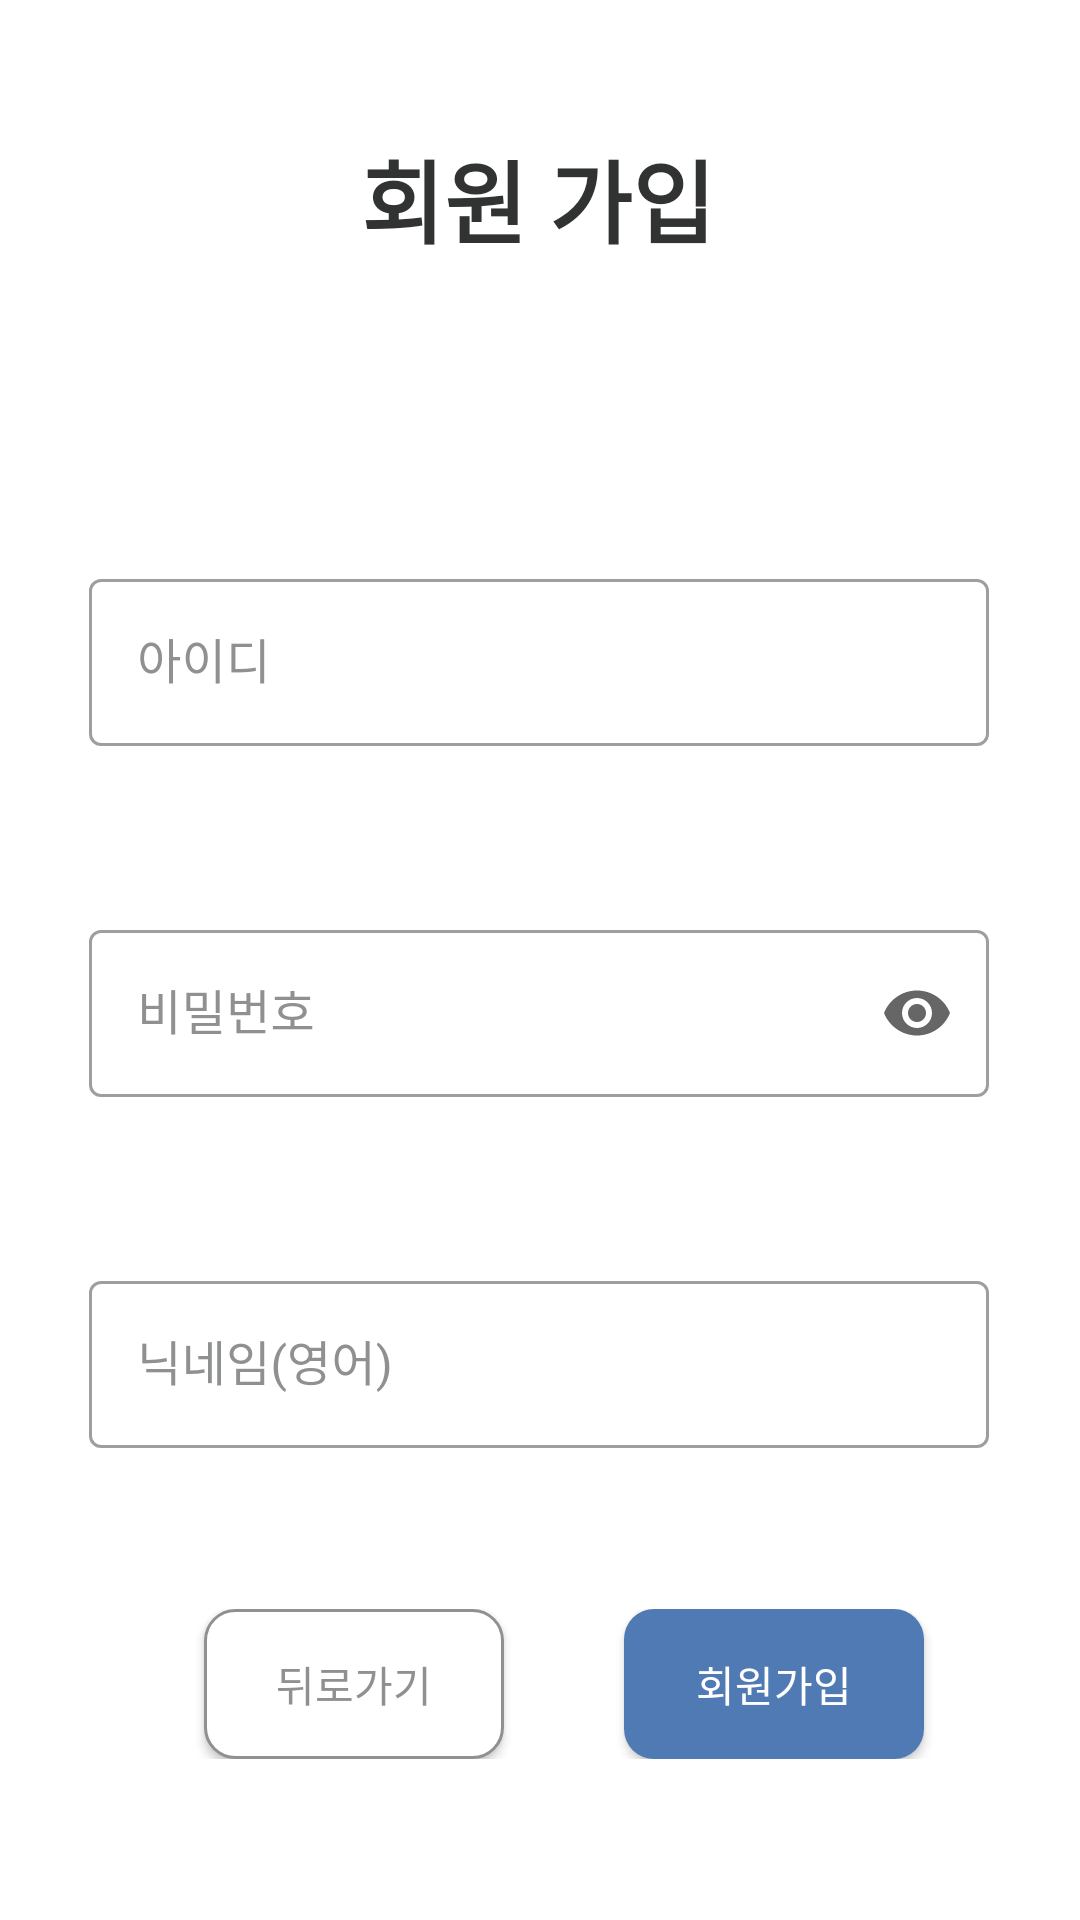

Write the Android layout XML for this screen, with the resource values it uses.
<!-- AndroidManifest.xml: application theme Theme.FillMe.NoActionbar -->
<!-- res/layout/activity_join.xml -->
<?xml version="1.0" encoding="utf-8"?>
<androidx.constraintlayout.widget.ConstraintLayout xmlns:android="http://schemas.android.com/apk/res/android"
    xmlns:app="http://schemas.android.com/apk/res-auto"
    xmlns:tools="http://schemas.android.com/tools"
    android:layout_width="match_parent"
    android:layout_height="match_parent"
    tools:context=".JoinActivity">

    <TextView
        android:id="@+id/textView"
        android:layout_width="wrap_content"
        android:layout_height="wrap_content"
        android:layout_gravity="center"
        android:layout_marginTop="44dp"
        android:text="회원 가입"
        android:textColor="#313333"
        android:textSize="30dp"
        android:textStyle="bold"
        app:layout_constraintEnd_toEndOf="parent"
        app:layout_constraintHorizontal_bias="0.497"
        app:layout_constraintStart_toStartOf="parent"
        app:layout_constraintTop_toTopOf="parent" />

    <com.google.android.material.textfield.TextInputLayout
        android:id="@+id/join_id_Field"
        style="@style/Widget.MaterialComponents.TextInputLayout.OutlinedBox"
        android:layout_width="300dp"
        android:layout_height="wrap_content"
        android:layout_gravity="center"
        android:layout_marginTop="100dp"
        android:hint="아이디"
        android:textColorHint="@color/joincolor"
        app:layout_constraintEnd_toEndOf="parent"
        app:layout_constraintHorizontal_bias="0.495"
        app:layout_constraintStart_toStartOf="parent"
        app:layout_constraintTop_toBottomOf="@+id/textView">

        <com.google.android.material.textfield.TextInputEditText
            android:id="@+id/join_id_edit"
            android:layout_width="match_parent"
            android:layout_height="wrap_content" />
    </com.google.android.material.textfield.TextInputLayout>

    <com.google.android.material.textfield.TextInputLayout
        android:id="@+id/join_pw_Field"
        style="@style/Widget.MaterialComponents.TextInputLayout.OutlinedBox"
        android:layout_width="300dp"
        android:layout_height="wrap_content"
        android:layout_gravity="center"
        android:layout_marginTop="56dp"
        android:hint="비밀번호"
        android:textColorHint="@color/joincolor"
        app:endIconMode="password_toggle"
        app:layout_constraintEnd_toEndOf="parent"
        app:layout_constraintHorizontal_bias="0.495"
        app:layout_constraintStart_toStartOf="parent"
        app:layout_constraintTop_toBottomOf="@+id/join_id_Field">

        <com.google.android.material.textfield.TextInputEditText
            android:id="@+id/join_pw_edit"
            android:layout_width="match_parent"
            android:layout_height="wrap_content"
            android:inputType="textPassword" />
    </com.google.android.material.textfield.TextInputLayout>

    <com.google.android.material.textfield.TextInputLayout
        android:id="@+id/join_name_Field"
        style="@style/Widget.MaterialComponents.TextInputLayout.OutlinedBox"
        android:layout_width="300dp"
        android:layout_height="wrap_content"
        android:layout_gravity="center"
        android:layout_marginTop="56dp"
        android:hint="닉네임(영어)"
        android:textColorHint="@color/joincolor"
        app:layout_constraintEnd_toEndOf="parent"
        app:layout_constraintHorizontal_bias="0.495"
        app:layout_constraintStart_toStartOf="parent"
        app:layout_constraintTop_toBottomOf="@+id/join_pw_Field">

        <com.google.android.material.textfield.TextInputEditText
            android:id="@+id/join_name_edit"
            android:layout_width="match_parent"
            android:layout_height="wrap_content"
            android:privateImeOptions="defaultInputmode=korean"/>
    </com.google.android.material.textfield.TextInputLayout>

    <LinearLayout
        android:layout_width="match_parent"
        android:layout_height="wrap_content"
        android:layout_marginStart="16dp"
        android:gravity="center"
        android:orientation="horizontal"
        app:layout_constraintBottom_toBottomOf="parent"
        app:layout_constraintStart_toStartOf="parent"
        app:layout_constraintTop_toBottomOf="@+id/join_name_Field">

        <androidx.appcompat.widget.AppCompatButton
            android:id="@+id/join_back_btn"
            android:layout_width="100dp"
            android:layout_height="50dp"
            android:layout_marginRight="40dp"
            android:background="@drawable/button_background_white_stroke"
            android:text="뒤로가기"
            android:textColor="@color/joincolor" />

        <androidx.appcompat.widget.AppCompatButton
            android:id="@+id/join_in_btn"
            android:layout_width="100dp"
            android:layout_height="50dp"
            android:background="@drawable/button_background"
            android:text="회원가입"
            android:textColor="@color/white" />
    </LinearLayout>
</androidx.constraintlayout.widget.ConstraintLayout>
<!-- resources referenced by this layout -->
<resources>
  <color name="joincolor">#8F9090</color>
  <color name="white">#FFFFFFFF</color>
  <!-- drawable button_background (drawable-v24) -->
  <?xml version="1.0" encoding="utf-8"?>
  <selector xmlns:android="http://schemas.android.com/apk/res/android">
  
      <item android:state_enabled="true">
  
          <shape>
  
          <solid android:color="@color/selectcolor">
  
          </solid>
              <corners android:radius="10dp"/>
  
          </shape>
  
      </item>
  
  </selector>
  <!-- drawable button_background_white_stroke (drawable-v24) -->
  <?xml version="1.0" encoding="utf-8"?>
  <selector xmlns:android="http://schemas.android.com/apk/res/android">
  
      <item android:state_enabled="true">
  
          <shape>
  
              <solid android:color="@color/white" />
              <corners android:radius="10dp" />
              <stroke android:width="1dp"
                  android:color="@color/joincolor"/>
  
  
          </shape>
  
      </item>
  
  </selector>
  <style name="Theme.FillMe.NoActionbar" parent="Theme.MaterialComponents.DayNight.DarkActionBar">
          
          <item name="colorPrimary">@color/purple_500</item>
          <item name="colorPrimaryVariant">@color/purple_700</item>
          <item name="colorOnPrimary">@color/white</item>
          
          <item name="colorSecondary">@color/teal_200</item>
          <item name="colorSecondaryVariant">@color/teal_700</item>
          <item name="colorOnSecondary">@color/black</item>
          
          <item name="android:statusBarColor" tools:targetApi="l">?attr/colorPrimaryVariant</item>
          
      </style>
  <color name="selectcolor">#507AB3</color>
  <color name="purple_500">#FF6200EE</color>
  <color name="purple_700">#FF3700B3</color>
  <color name="teal_200">#FF03DAC5</color>
  <color name="teal_700">#FF018786</color>
  <color name="black">#FF000000</color>
</resources>
